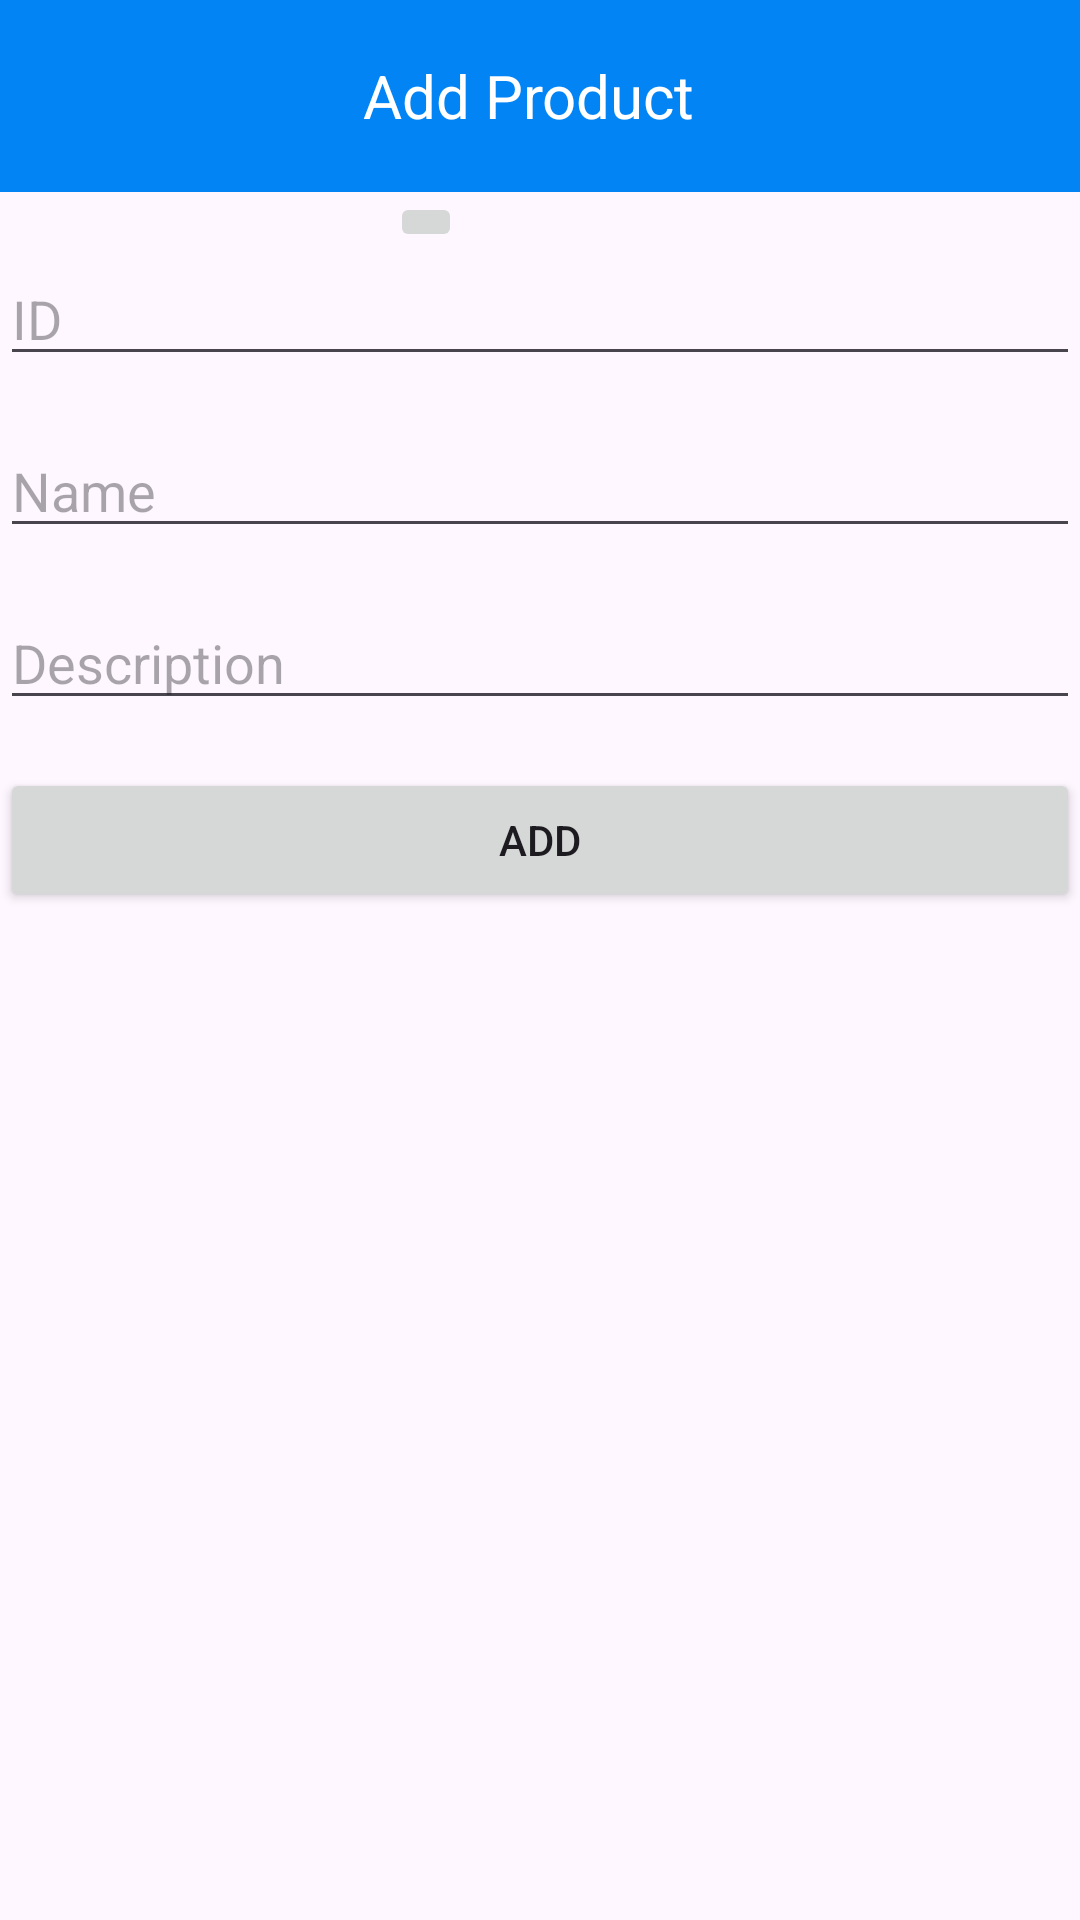

Here is an Android app screen rendered from its layout file. Give the layout XML and the strings, colors and styles it references.
<!-- AndroidManifest.xml: application theme Theme.ShoeStoreProject -->
<!-- res/layout/activity_product_add.xml -->
<?xml version="1.0" encoding="utf-8"?>
<LinearLayout xmlns:android="http://schemas.android.com/apk/res/android"
    android:layout_width="match_parent"
    android:layout_height="match_parent"
    android:orientation="vertical">
    <androidx.appcompat.widget.Toolbar
        android:id="@+id/toolbar"
        android:layout_width="match_parent"
        android:layout_height="?attr/actionBarSize"
        android:background="@color/colorPrimary">

        
        <ImageButton
            android:id="@+id/btnBack"
            android:layout_width="wrap_content"
            android:layout_height="wrap_content"
            android:src="@drawable/ic_arrow_back_white_24dp"
            android:contentDescription="Back"
            android:background="?android:attr/selectableItemBackground"
            android:paddingStart="16dp"
            android:paddingEnd="16dp"
            android:onClick="onBackPressed" />

        
        <TextView
            android:layout_width="wrap_content"
            android:layout_height="wrap_content"
            android:text="Add Product"
            android:textColor="#fff"
            android:textSize="20sp"
            android:layout_gravity="center"
            android:layout_marginStart="8dp"
            android:layout_marginEnd="8dp"
            android:gravity="center"
            android:ellipsize="end"
            android:maxLines="1"
            android:layout_weight="1" />


    </androidx.appcompat.widget.Toolbar>

    <ImageButton
        android:layout_width="wrap_content"
        android:layout_height="wrap_content"
        android:src="@drawable/ic_launcher_background"
        android:layout_marginLeft="130dp"/>

    <EditText
        android:layout_width="match_parent"
        android:layout_height="wrap_content"
        android:hint="ID"
        android:id="@+id/txtAddID"
        android:layout_marginBottom="16dp"/>
    <EditText
        android:layout_width="match_parent"
        android:layout_height="wrap_content"
        android:hint="Name"
        android:id="@+id/txtAddName"
        android:layout_marginBottom="16dp"/>
    <EditText
        android:layout_width="match_parent"
        android:layout_height="wrap_content"
        android:hint="Description"
        android:id="@+id/txtAddDes"
        android:layout_marginBottom="16dp"/>
    <Button
        android:id="@+id/btnAddProduct"
        android:layout_width="match_parent"
        android:layout_height="wrap_content"
        android:text="Add"
        android:layout_gravity="center"/>
</LinearLayout>
<!-- resources referenced by this layout -->
<resources>
  <color name="colorPrimary">#0384F4</color>
  <style name="Theme.ShoeStoreProject" parent="Base.Theme.ShoeStoreProject" />
  <style name="Base.Theme.ShoeStoreProject" parent="Theme.Material3.DayNight.NoActionBar">
          
          
      </style>
</resources>
